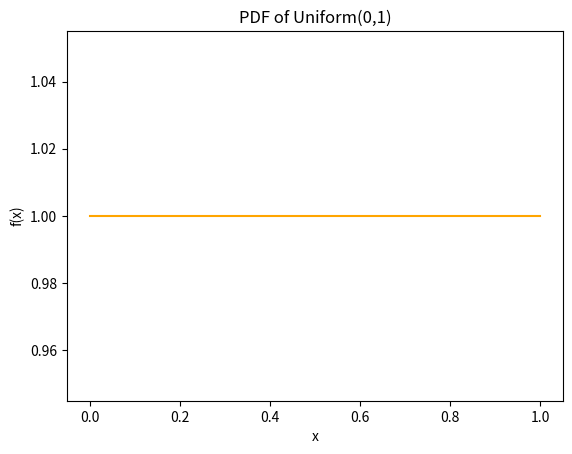

Write Python code to recreate this figure.
import matplotlib.pyplot as plt
from scipy.stats import uniform
import numpy as np

# outcomes=[1,2,3,4,5,6]
# probability=[1/6]*6

# plt.bar(outcomes,probability,color="blue",alpha=0.7)
# plt.title("PMF of a Dice Roll")
# plt.xlabel("Outcomes")
# plt.ylabel("Probability")
# plt.show()

x=np.linspace(0,1,100)
pdf=uniform.pdf(x,loc=0,scale=1)
plt.plot(x,pdf,color="orange")
plt.title("PDF of Uniform(0,1)")
plt.xlabel("x")
plt.ylabel("f(x)")
plt.show()
